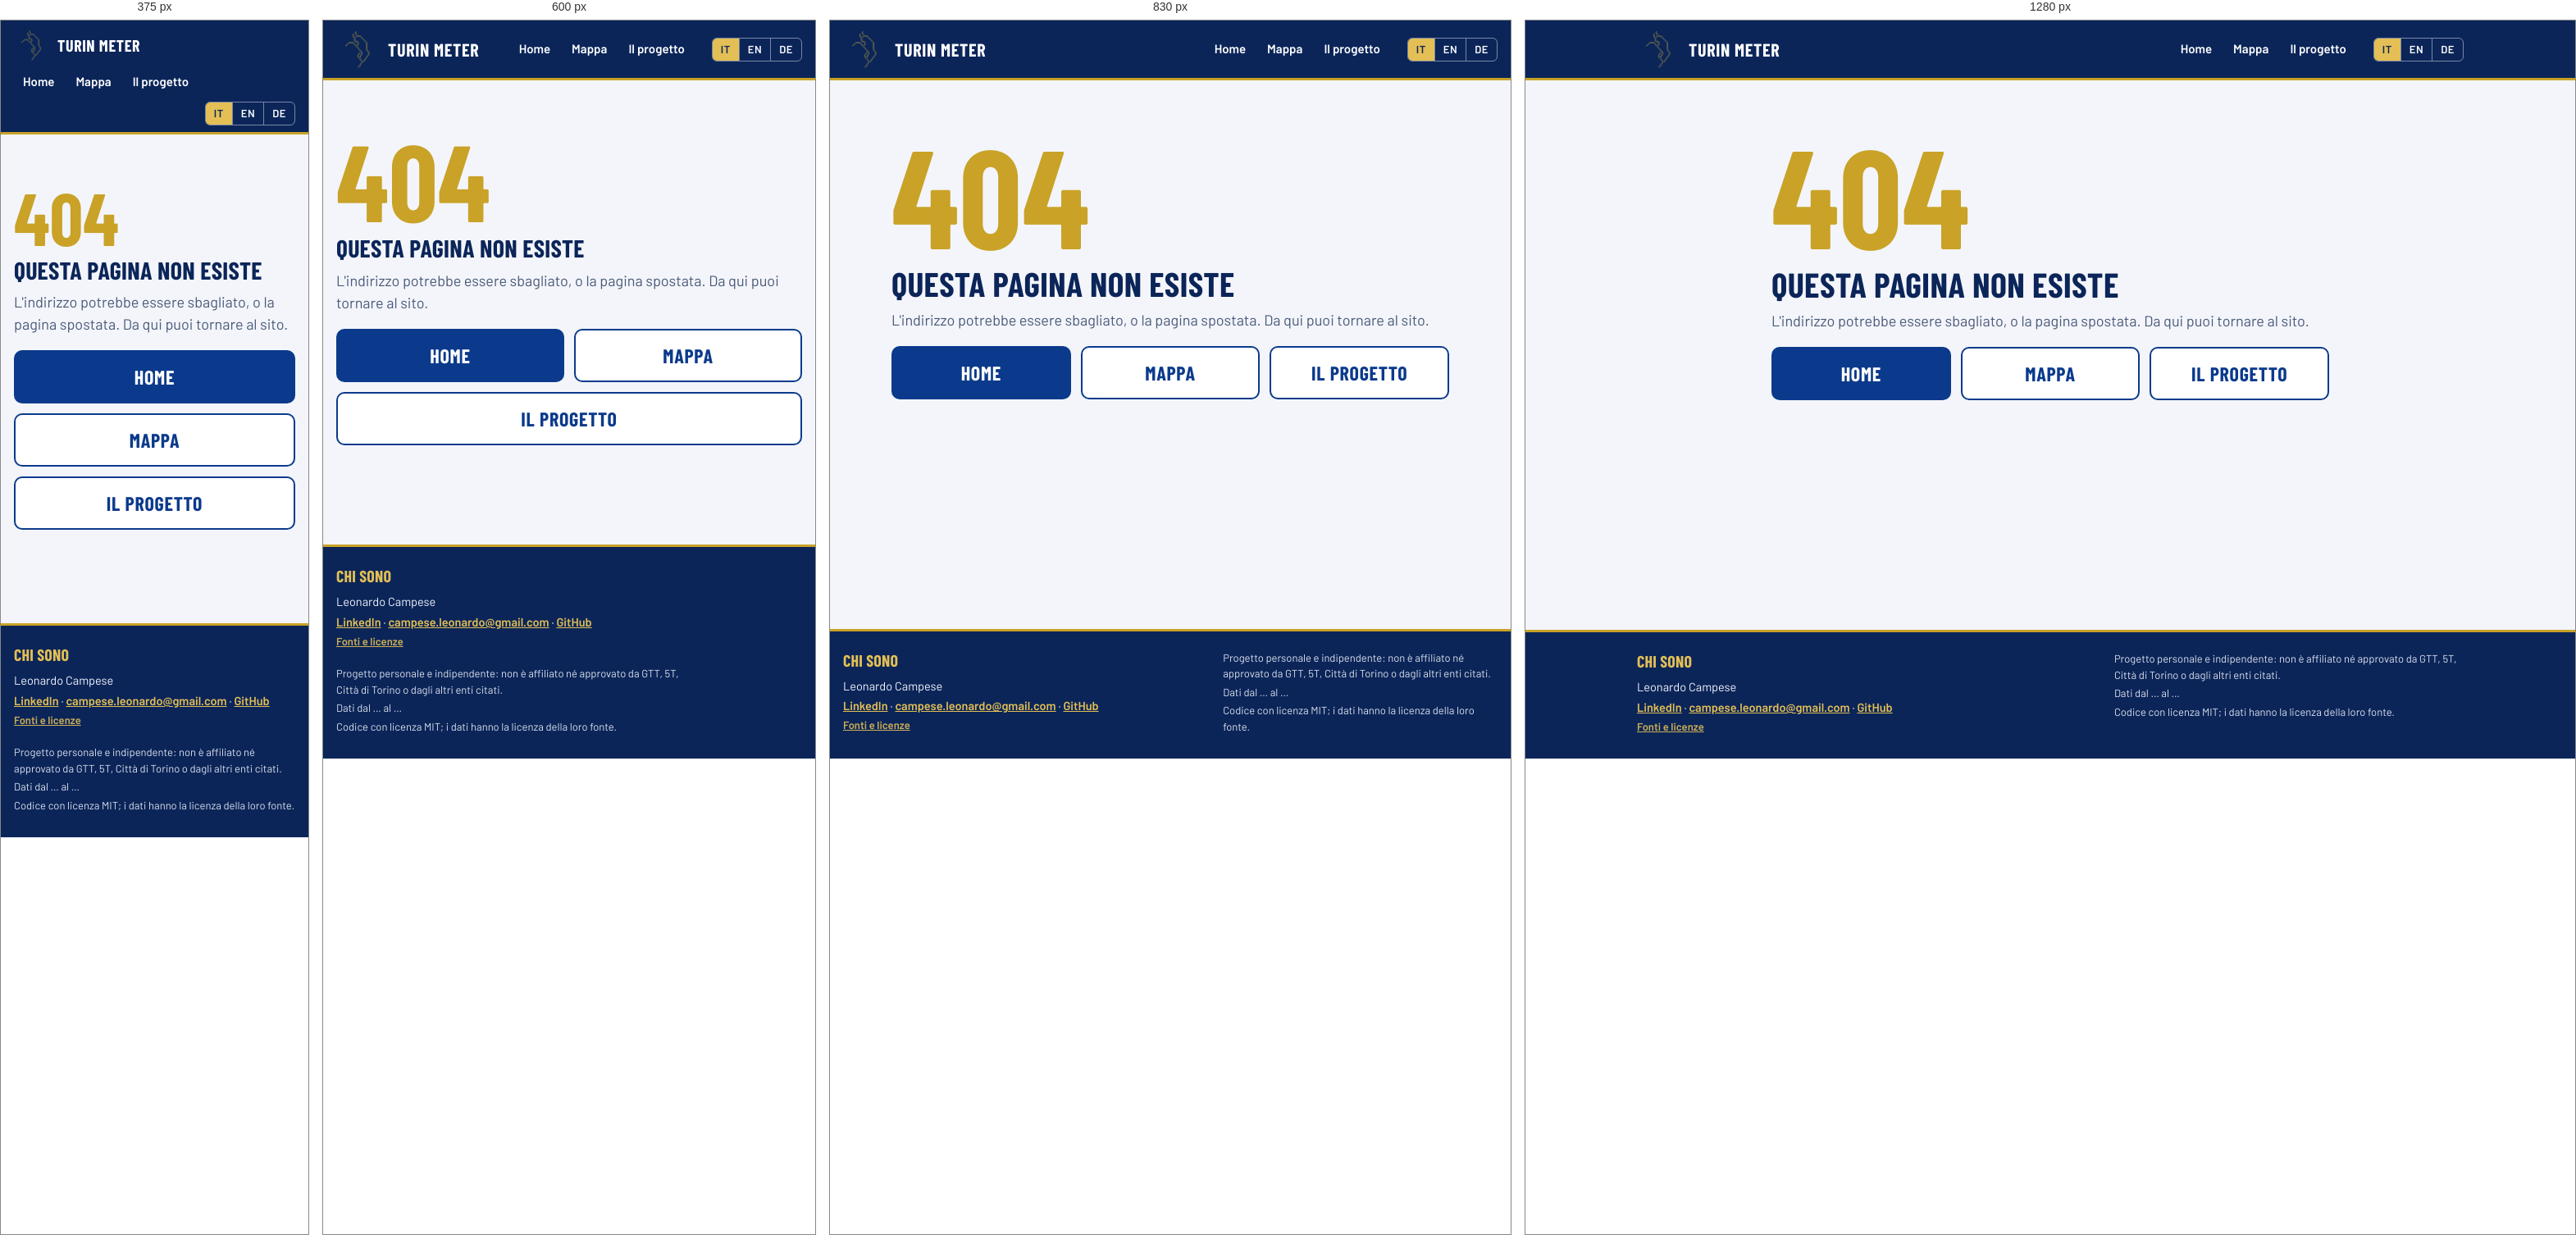
Rendered at 375 px, 600 px, 830 px and 1280 px, left to right.

<!-- file: 404.html -->
<!doctype html>
<html lang="it">
<head>
<meta charset="utf-8">
<meta name="viewport" content="width=device-width, initial-scale=1">
<!--SITO:TESTA-->
<title data-en="Page not found — Turin Meter" data-de="Seite nicht gefunden — Turin Meter">Pagina non trovata — Turin Meter</title>
<meta name="robots" content="noindex">
<meta name="theme-color" content="#0b2559">
<script>
(function(){
  var b = "/";
  if(/\.github\.io$/.test(location.hostname)){ var p = location.pathname.split("/")[1]; if(p) b = "/" + p + "/"; }
  document.write('<base href="' + b + '">');
})();
</script>
<link rel="icon" href="assets/icona-32.png" sizes="32x32" type="image/png">
<!--/SITO:TESTA-->
<link rel="stylesheet" href="assets/stile.css">
<style>
.nontrovata{max-width:680px;margin:0 auto;padding:36px 0 20px}
.nontrovata .codice{font:700 clamp(90px,22vw,170px)/0.95 var(--font-titoli);color:var(--oro);margin:0}
.nontrovata h1{font-size:clamp(30px,5vw,42px);margin:6px 0 10px}
.nontrovata p{font-size:18px;color:var(--muted);margin:0 0 18px}
</style>
</head>
<body>
<!--SITO:BARRA-->
<header class="barra-alta"><div class="dentro">
  <a class="marchio" href="index.html"><img src="assets/logo.svg" alt="" width="54" height="54">Turin Meter</a>
  <nav aria-label="Pagine del sito" data-en-label="Site pages" data-de-label="Seiten der Website"><a href="index.html" data-en="Home" data-de="Start">Home</a><a href="mappa_torino.html" data-en="Map" data-de="Karte">Mappa</a><a href="progetto.html" data-en="Case study" data-de="Fallstudie">Il progetto</a></nav>
  <div class="lingua" role="group" aria-label="Lingua" data-en-label="Language" data-de-label="Sprache"><button type="button" data-l="it" aria-pressed="true" title="Italiano">IT</button><button type="button" data-l="en" aria-pressed="false" title="English">EN</button><button type="button" data-l="de" aria-pressed="false" title="Deutsch">DE</button></div>
</div></header>
<!--/SITO:BARRA-->
<main>
<div class="nontrovata">
  <p class="codice" aria-hidden="true">404</p>
  <h1 data-en="This page does not exist" data-de="Diese Seite gibt es nicht">Questa pagina non esiste</h1>
  <p data-en="The address may be wrong, or the page may have moved. From here you can get back to the site." data-de="Die Adresse ist vielleicht falsch, oder die Seite wurde verschoben. Von hier kommst du zurück zur Website.">L'indirizzo potrebbe essere sbagliato, o la pagina spostata. Da qui puoi tornare al sito.</p>
  <div class="bottoni"><a class="btn primario" href="index.html" data-en="Home" data-de="Start">Home</a><a class="btn" href="mappa_torino.html" data-en="Map" data-de="Karte">Mappa</a><a class="btn" href="progetto.html" data-en="Case study" data-de="Fallstudie">Il progetto</a></div>
</div>
</main>
<!--SITO:PIEDE-->
<footer class="piede"><div class="dentro">
  <div>
    <h2 data-en="About me" data-de="Über mich">Chi sono</h2>
    <p>Leonardo Campese</p>
    <p><a href="https://www.linkedin.com/in/leocampese/">LinkedIn</a> · <a href="mailto:campese.leonardo@gmail.com">campese.leonardo@gmail.com</a> · <a href="https://github.com/campeseleonardo-tech/turin-meter">GitHub</a></p>
    <p class="piccolo"><a href="https://github.com/campeseleonardo-tech/turin-meter/blob/main/DATA_LICENSES.md" data-en="Sources and licences" data-de="Quellen und Lizenzen">Fonti e licenze</a></p>
  </div>
  <div>
    <p class="piccolo avvertenza" data-en="Independent personal project: not affiliated with or endorsed by GTT, 5T, the City of Turin or any other organisation mentioned." data-de="Unabhängiges privates Projekt: nicht verbunden mit oder unterstützt von GTT, 5T, der Stadt Turin oder anderen genannten Organisationen.">Progetto personale e indipendente: non è affiliato né approvato da GTT, 5T, Città di Torino o dagli altri enti citati.</p>
    <p class="piccolo" id="datiAggiornati">Dati dal … al …</p>
    <p class="piccolo" data-en="Code under the MIT licence; data keep the licence of their source." data-de="Code unter MIT-Lizenz; die Daten behalten die Lizenz ihrer Quelle.">Codice con licenza MIT; i dati hanno la licenza della loro fonte.</p>
  </div>
</div></footer>
<!--/SITO:PIEDE-->
<script src="data/schede_risultati.js" onerror="window.SCHEDE_PERIODO=null"></script>
<script src="assets/sito.js"></script>
<script>Sito.avvia();Sito.dataAggiornamento();</script>
</body>
</html>


/* @media block from stile.css */
@media (max-width:560px){ .barra-alta nav{margin-left:0;width:100%} .marchio{font-size:20px} .marchio img{height:44px} }

/* @media block from stile.css */
@media (max-width:640px){ .piede .dentro{grid-template-columns:1fr} }

/* @media block from stile.css */
@media (max-width:640px){ h1{font-size:32px} }

/* @media block from stile.css */
@media (max-width:980px){ .riquadri>*,.galleria>*{flex-basis:calc((100% - 14px) / 2)} }

/* @media block from stile.css */
@media (max-width:720px){ .riquadri>*,.galleria>*{flex-basis:100%} }

/* @media block from stile.css */
@media (max-width:560px){ .barra-alta .dentro{gap:6px 12px} .lingua{margin-left:auto} }

/* @media block from stile.css */
@media (max-width:760px){ .eroe .dentro > *{max-width:none;text-shadow:0 1px 8px #08142e} .eroe canvas{opacity:.85} .eroe::after{content:"";position:absolute;inset:0;z-index:1;pointer-events:none;background:linear-gradient(180deg,rgba(8,20,46,.82) 0%,rgba(8,20,46,.7) 65%,rgba(8,20,46,.2) 100%)} .eroe .dentro{z-index:2} }

/* @media block from stile.css */
@media (max-width:900px){ .numeri-riga{grid-template-columns:repeat(2,minmax(0,1fr))} }